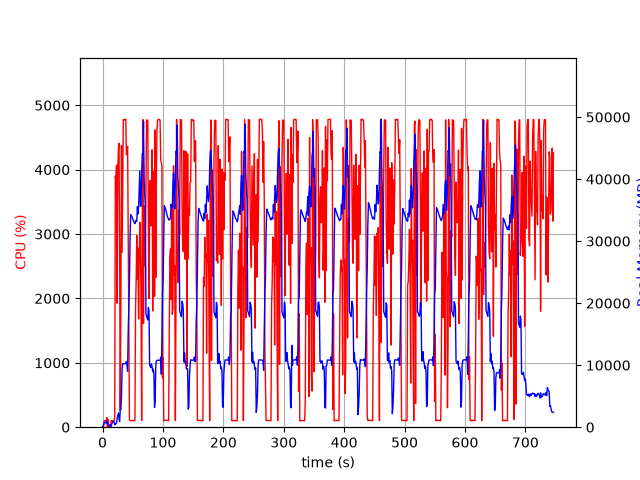

The file beside this chart, header and first rows:
elapsed_time, nproc, cpu, mem_real, mem_virtual
4.00543212890625e-05, 1, 0.0, 5.816, 1930
1.006, 2, 23.8, 83.98, 267.2
2.013, 5, 18.9, 609.5, 2600
3.02, 5, 101.3, 851.4, 2933
4.028, 4, 100.3, 771.9, 2611
5.035, 3, 100.3, 681, 2207
6.042, 3, 99.2, 773, 2319
7.05, 4, 148.8, 1014, 3000
8.059, 4, 2.0, 465.2, 2081
9.067, 5, 116.1, 564.3, 2587
10.07, 3, 1.0, 364.8, 1743
11.08, 3, 0.0, 308.2, 1677
12.09, 3, 4.0, 358.1, 1749
13.1, 1, 3.0, 48.92, 184.5
14.11, 1, 100.2, 199.5, 1333
15.11, 1, 99.2, 459.5, 1973
16.12, 1, 100.3, 715.5, 3259
17.13, 1, 99.3, 922.3, 2747
18.14, 1, 100.2, 922.3, 2747
19.14, 1, 99.3, 922.3, 2747
20.15, 1, 149.9, 415.2, 6788
21.16, 1, 3900, 566.8, 6788
22.17, 1, 3842, 520, 6832
23.18, 1, 4070, 710, 6832
24.21, 1, 1927, 1380, 7500
25.22, 1, 4000, 1808, 7500
26.23, 1, 4315, 2296, 7500
27.25, 1, 4409, 1530, 7500
28.27, 1, 2847, 915.7, 8524
29.28, 1, 262.9, 2823, 9561
30.29, 1, 1814, 2832, 9561
31.34, 1, 4374, 4888, 13401
32.34, 1, 2714, 9362, 23155
33.36, 1, 3745, 10256, 23155
34.38, 1, 4780, 10248, 23155
35.4, 1, 4766, 10248, 23155
36.42, 1, 4776, 10244, 23155
37.44, 1, 4781, 10244, 23155
38.46, 1, 4783, 10244, 23155
39.48, 1, 4231, 10564, 23155
40.48, 1, 4273, 9990, 23155
41.5, 1, 4362, 9030, 24309
42.52, 1, 2905, 15613, 38227
43.53, 1, 1659, 19840, 38227
44.54, 1, 113.2, 23430, 58707
45.54, 1, 102.3, 30462, 58707
46.55, 1, 102.2, 34273, 58707
47.56, 1, 103.3, 34088, 58707
48.56, 1, 103.3, 33960, 58707
49.57, 1, 103.1, 33673, 58707
50.58, 1, 102.3, 33432, 58707
51.59, 1, 102.2, 33239, 58707
52.59, 1, 100.3, 32967, 58707
53.6, 1, 101.2, 32808, 58707
54.61, 1, 1814, 33057, 58707
55.62, 1, 2244, 33361, 58707
56.63, 1, 2977, 33182, 58707
57.64, 1, 2300, 35545, 58707
58.66, 1, 2781, 34401, 58707
59.67, 1, 1680, 35512, 83283
... 677 more rows
